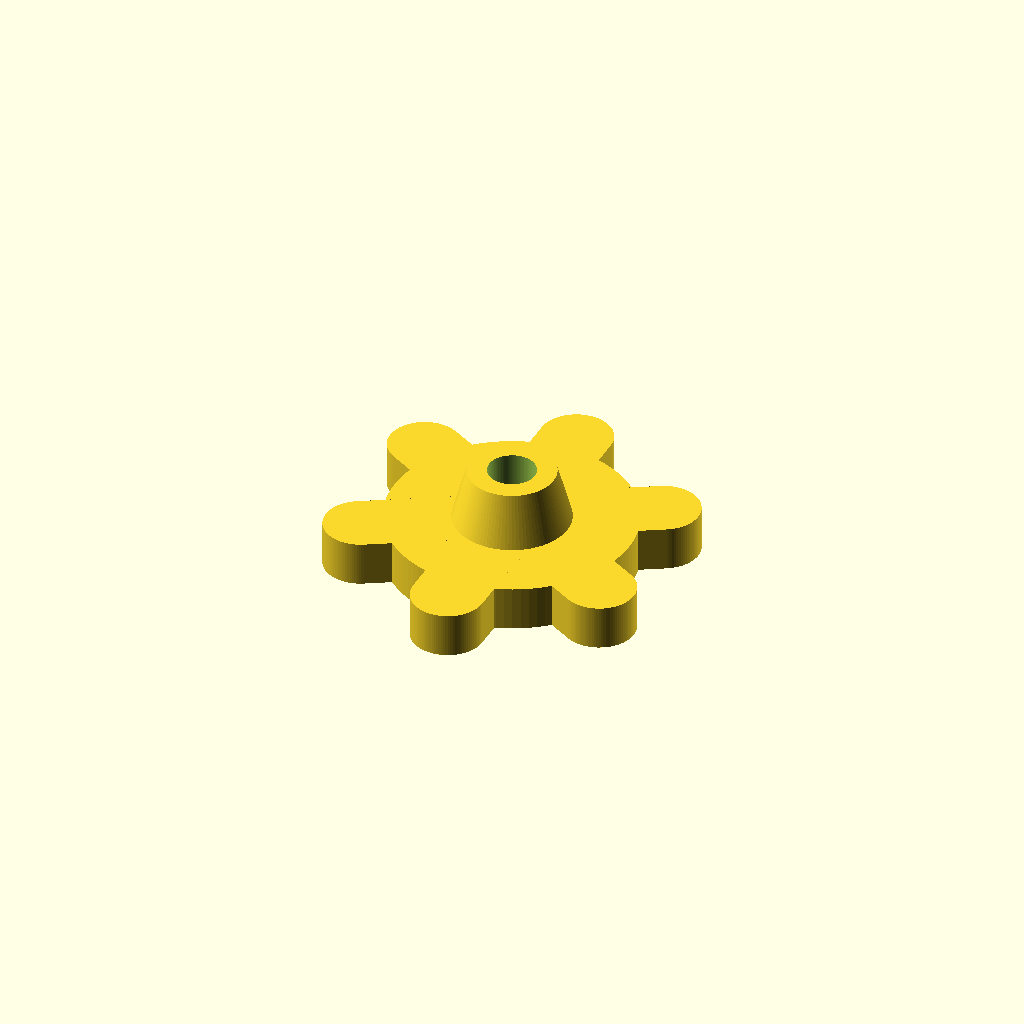
Cell 1: rendered with the file's own defaults.
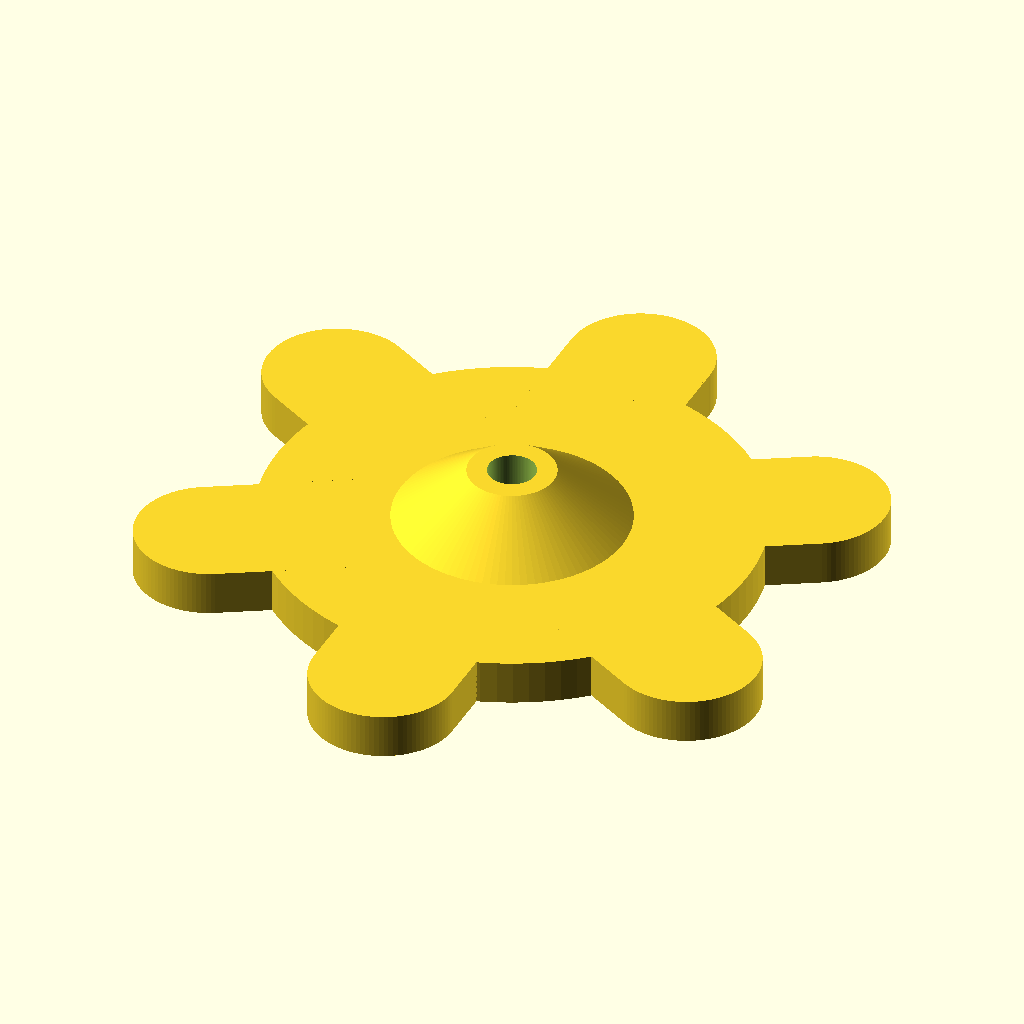
Cell 2: the same model with hex_w = 20.
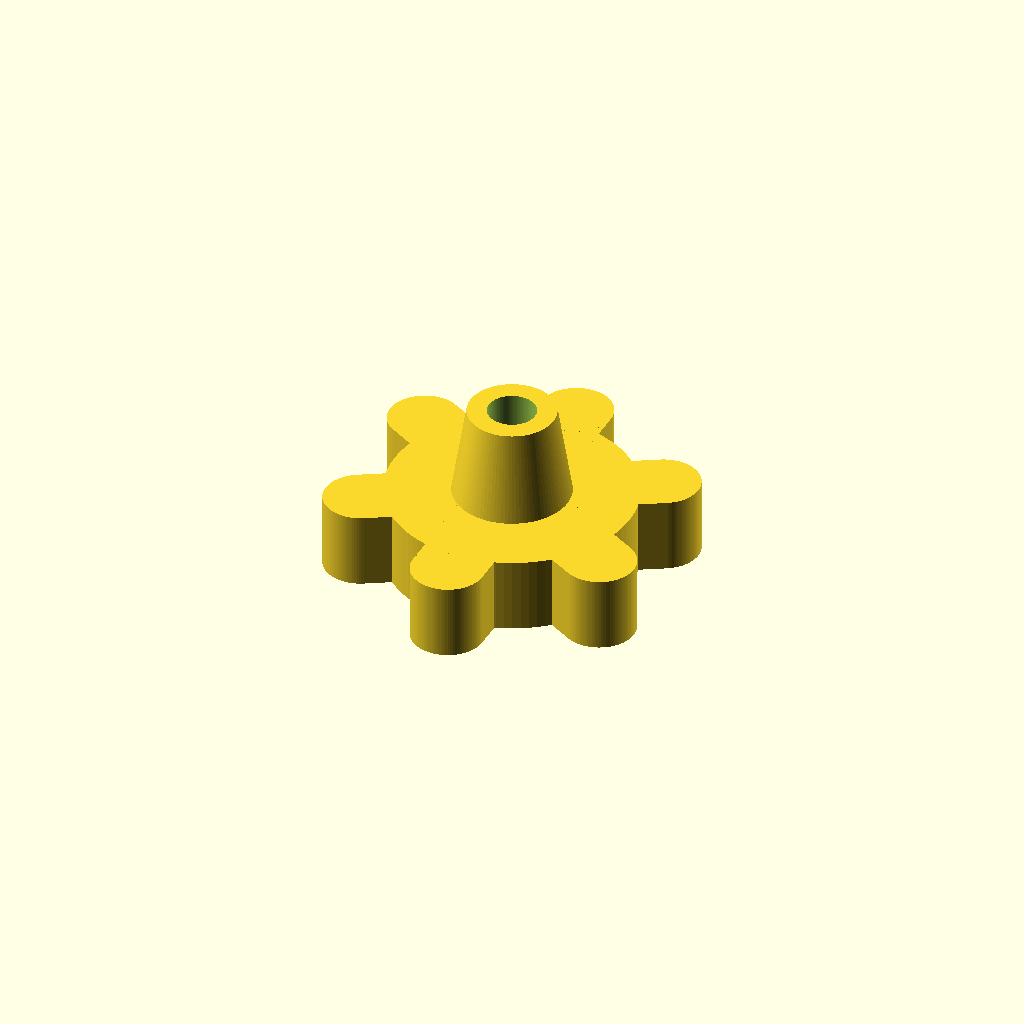
Cell 3: hex_h = 8.48 (everything else at default).
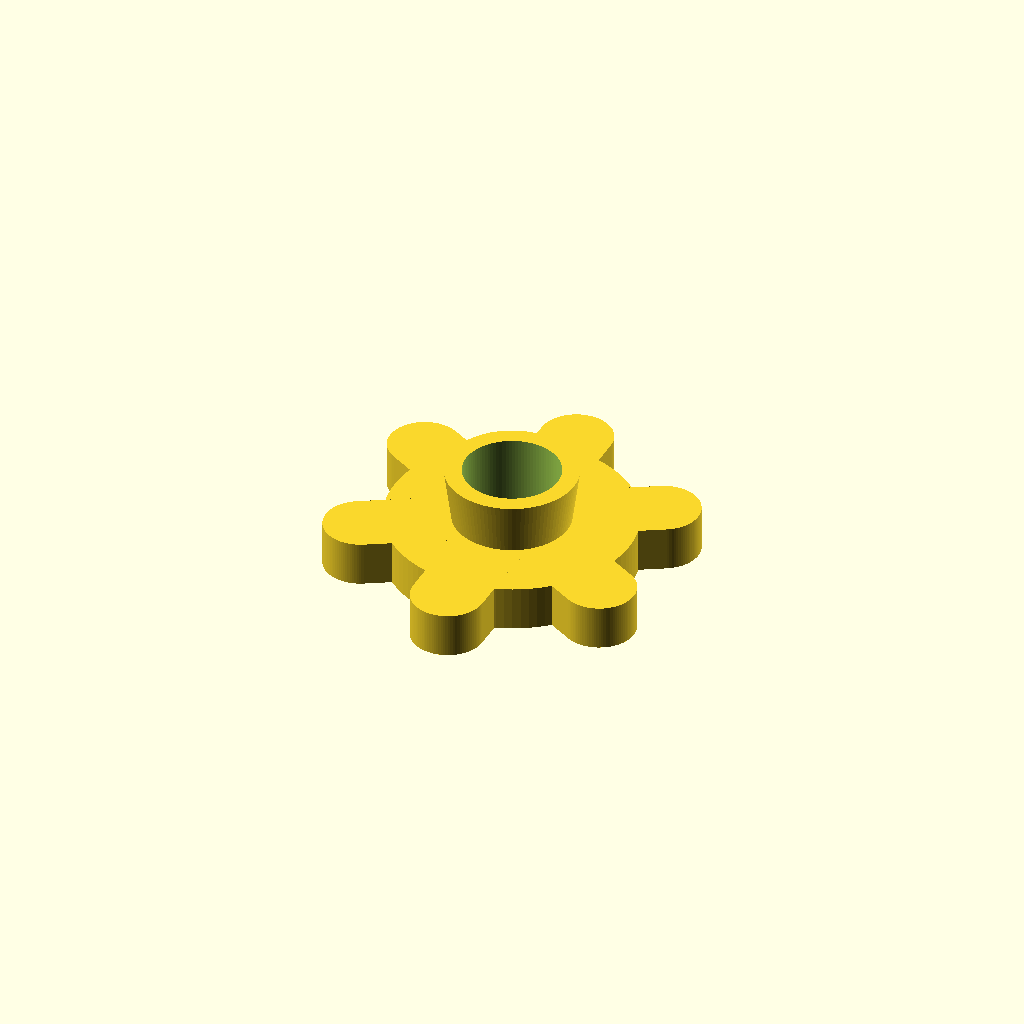
Cell 4: bolt_dia = 12 (everything else at default).
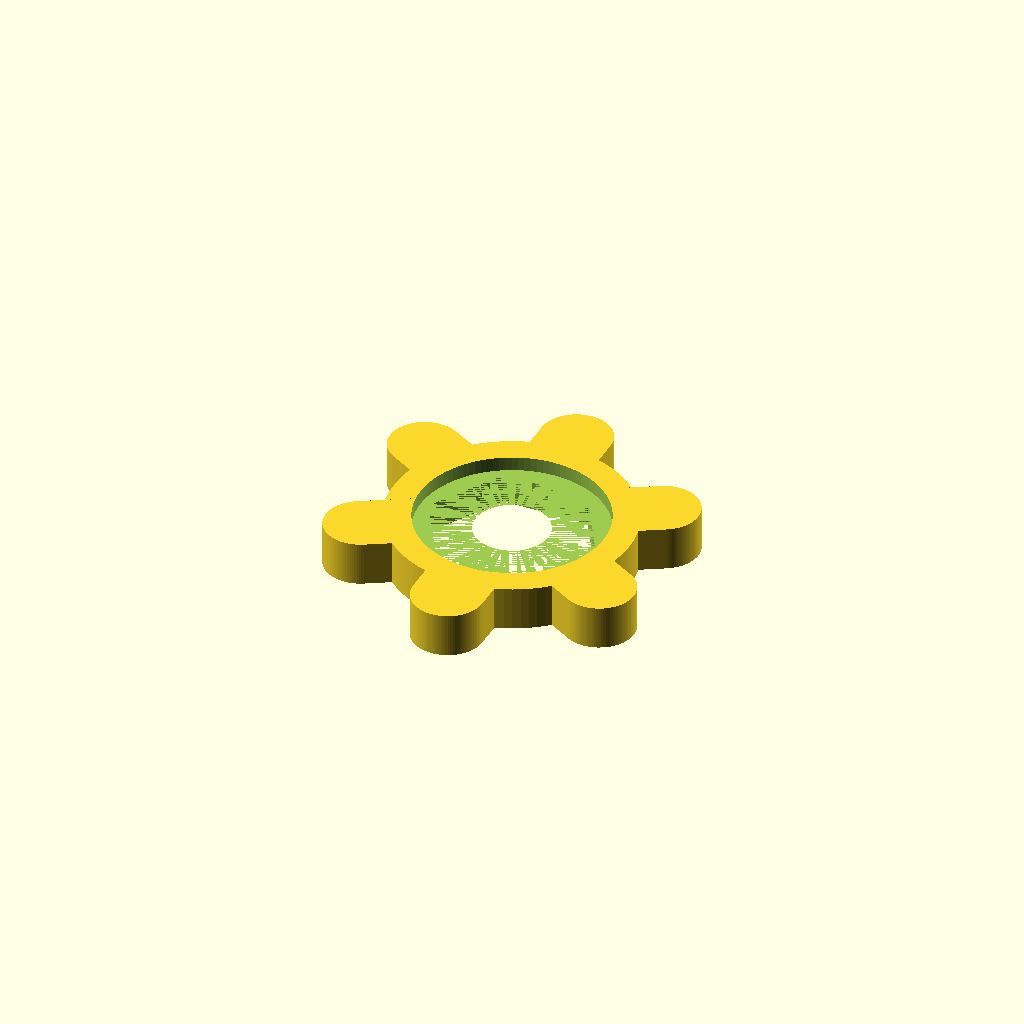
Cell 5: slack = 2.1 (everything else at default).
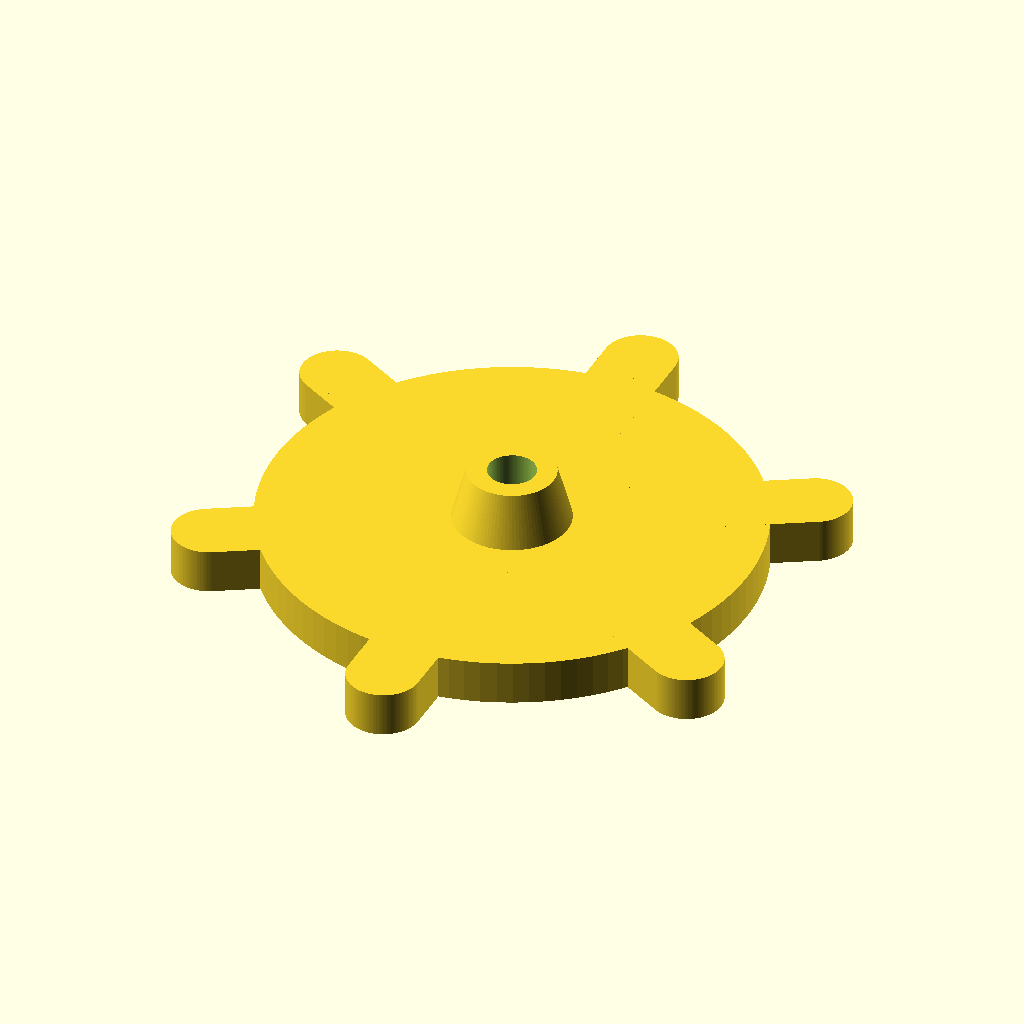
Cell 6: t_size = 4 (everything else at default).
One fixed orthographic camera (rotation 55°, 0°, 25°; colour scheme Cornfield) for every cell.
OpenSCAD source file inputs/thingiverse/files/thing-1750904/files/thumbscrew-customizer.scad:
// configurable thumbscrew - 2016 Tim Deagan
// Default values are for an M6 bolt

/* [Bolt Dimensions] */
// = the width across parallel sides of the bolt hex head
hex_w = 10;
// = the thickness of the bolt hex head
hex_h = 4.24;
// = the diameter of the bolt's shaft
bolt_dia = 6;

/* [Thumbscrew parameters] */
// = the extra space factor for the holes
slack = 1.05;
// = the size of the thumbscrew in relation to the hex bolt head (hex_w)
t_size = 2;
//= the number of protrusions
bumps = 6;
// = ratio of the diameter of the bump to the hex head size (2 = x2)
bump_dia = 1;
// = how tall the shaft is as a ratio of the hex head height
shaft_h = 1.25;
// = polygon resolution of the rendering (100 = high, 20 = low)
$fn = 100;

//utility params
bump_rad = (hex_w * bump_dia)/2;
bolt_rad = bolt_dia/2;

difference(){
    union(){
        cylinder(h=hex_h+2,r=(hex_w * t_size)*.85 );

        translate([0,0,hex_h+2])
            cylinder(h=(hex_h*shaft_h)+2,r1=hex_w *.8 , r2=bolt_rad +3);
             
        
        for(turn=[0:360/bumps:360]){
            rotate([0,0,turn])
                union(){
                    translate([0,(hex_w * t_size)/2,(hex_h+2)/2])
                        cube([bump_rad*2,hex_w*t_size,hex_h + 2],true);
                    
                    translate([0,(hex_w * t_size),0])
                        cylinder(r1=bump_rad,r2=bump_rad,h=hex_h+2);
                }
        }
    }

    translate([0,0,hex_h-.02])
        cylinder(r1=(hex_w/2)*1.05,r2=bolt_rad,h=hex_h+.02);
    
    translate([0,0,-.01])
        scale([slack,slack,1])
            target_bolt(100);

    }

module target_bolt(len){
    union(){
        translate([0,0,hex_h/2])
            hexagon(hex_w,hex_h);
          
        translate([0,0,hex_h]) 
            cylinder(h=len,r=bolt_rad * slack);
    }
}

// from MCAD
// size is the XY plane size, height in Z
module hexagon(size, height) {
  boxWidth = size/1.75;
  for (r = [-60, 0, 60]) rotate([0,0,r]) cube([boxWidth, size, height], true);
}
Customizer parameters (derived from the source; name, type, default, range or options):
hex_w: number, default 10
hex_h: number, default 4.24
bolt_dia: number, default 6
slack: number, default 1.05
t_size: number, default 2
bumps: number, default 6
bump_dia: number, default 1
shaft_h: number, default 1.25
